Photos from the image-classification dataset "pill_dataset_split" in the GitHub repository d2r3v/PillCare. Its 5 classes are: diltiazem hydrochloride, gabapentin, hydrocodone bitartrate and acetaminophen, lisinopril, metformin hydrochloride.

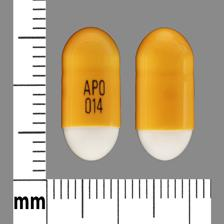
Label: diltiazem hydrochloride

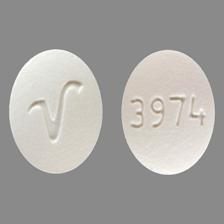
Label: lisinopril

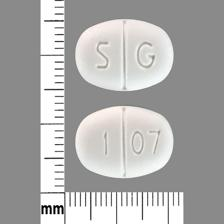
Label: metformin hydrochloride

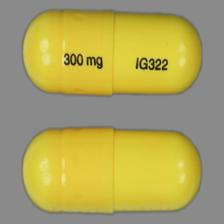
Label: gabapentin

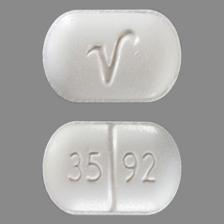
Label: hydrocodone bitartrate and acetaminophen

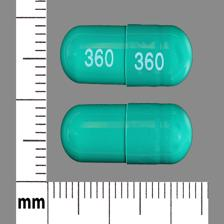
Label: diltiazem hydrochloride
